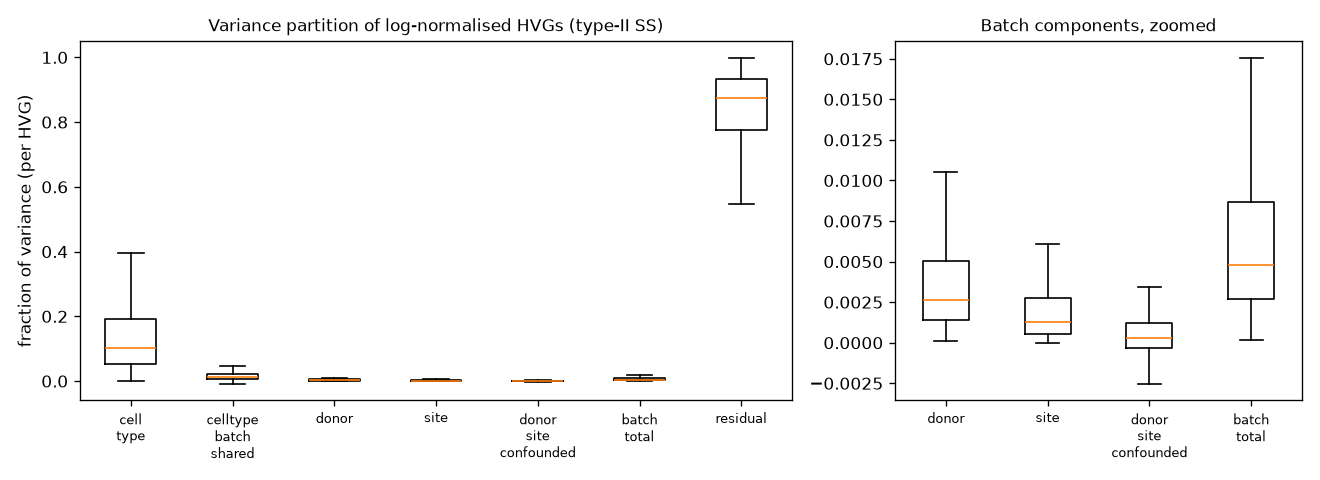

The file beside this chart, header and first rows:
gene, cell_type, celltype_batch_shared, donor, site, donor_site_confounded, residual, batch_total
HES4, 0.3328, 0.03151, 0.01328, 0.0008811, 0.002304, 0.6192, 0.01647
ISG15, 0.06824, 0.06349, 0.06596, 0.0008651, 0.01293, 0.7885, 0.07975
TNFRSF18, 0.009427, -8.694824475153143e-05, 0.0002865, 0.0001761, 0.0001203, 0.9901, 0.0005829
TNFRSF4, 0.009023, 0.0003, 0.0003514, 0.0001125, 0.0005527, 0.9897, 0.001017
ATAD3A, 0.05549, 0.009414, 0.001981, 0.001407, 0.000965, 0.9307, 0.004353
SMIM1, 0.5589, 0.03633, 0.006969, 0.0009564, 0.0006493, 0.3962, 0.008575
SLC2A5, 0.05961, 0.004773, 0.001513, 0.0005804, -0.0002429, 0.9338, 0.001851
PIK3CD-AS2, 0.06524, 0.003914, 0.0002651, 0.0001471, 0.0001622, 0.9303, 0.0005743
CENPS, 0.1458, 0.0156, 0.001278, 0.00157, -0.000887, 0.8367, 0.001961
SRM, 0.1447, 0.02895, 0.003434, 0.00134, 0.001097, 0.8205, 0.005871
DHRS3, 0.08558, 0.0147, 0.001536, 0.0005115, 0.001545, 0.8961, 0.003593
DDI2, 0.05736, 0.005456, 0.00404, 0.002278, 0.001356, 0.9295, 0.007673
MRTO4, 0.1227, 0.02527, 0.001715, 0.000695, 0.0009928, 0.8486, 0.003403
UBXN10, 0.07658, 0.007585, 0.001027, 0.0002709, 0.0003588, 0.9142, 0.001657
KDM1A, 0.05186, 0.009298, 0.002519, 0.002183, 0.000166, 0.934, 0.004868
HNRNPR, 0.1333, 0.02131, 0.006199, 0.004799, -0.0006441, 0.835, 0.01035
E2F2, 0.1252, 0.03134, 0.00226, 0.006003, 0.001209, 0.834, 0.009471
ID3, 0.002248, 0.0003044, 0.002786, 0.0001761, 0.000948, 0.9935, 0.00391
MDS2, 0.000116, -6.666213725555598e-06, 0.0002144, 6.49178535191745e-05, -1.4586116212133015e-05, 0.9996, 0.0002647
PITHD1, 0.3358, 0.09719, 0.00138, 0.004692, 0.001202, 0.5597, 0.007274
RHD, 0.1933, -0.006519, 0.0594, 0.001396, 0.005717, 0.7467, 0.06652
RHCE, 0.5418, 0.05811, 0.007828, 0.01306, -0.004111, 0.3833, 0.01678
STMN1, 0.51, 0.08603, 0.004159, 0.001122, -0.0002498, 0.3989, 0.005031
HMGN2, 0.2945, 0.02445, 0.00884, 0.00729, -0.004237, 0.6692, 0.01189
NUDC, 0.1306, 0.02029, 0.00336, 0.002852, 0.0003859, 0.8425, 0.006598
RPA2, 0.07734, 0.01551, 0.004195, 0.003439, 0.00151, 0.898, 0.009144
ATP5IF1, 0.3703, 0.03547, 0.00924, 0.006479, -0.004411, 0.583, 0.01131
SNHG3, 0.1757, 0.03823, 0.007188, 0.00141, 0.001666, 0.7758, 0.01026
MECR, 0.05166, 0.008812, 0.000848, 0.0003729, 0.0002322, 0.9381, 0.001453
SNRNP40, 0.09125, 0.01845, 0.003237, 0.005833, 0.00148, 0.8798, 0.01055
KHDRBS1, 0.1007, 0.01877, 0.006939, 0.004463, 7.430233455868462e-07, 0.8691, 0.0114
CCDC28B, 0.152, 0.01994, 0.001178, 0.000818, -0.0002242, 0.8262, 0.001771
EIF3I, 0.09583, 0.01712, 0.009965, 0.005146, -0.001569, 0.8735, 0.01354
LCK, 0.001496, -0.0001722, 0.0006903, 0.0007462, 0.001524, 0.9957, 0.00296
MARCKSL1, 0.122, 0.01842, 0.006084, 0.001971, 0.004153, 0.8473, 0.01221
ZBTB8A, 0.05989, 0.008459, 0.001833, 0.000338, 0.00109, 0.9284, 0.003261
CLSPN, 0.2703, 0.02292, 0.003078, 0.001367, -0.001339, 0.7037, 0.003106
MRPS15, 0.09468, 0.01434, 0.00567, 0.001884, -0.00096, 0.8844, 0.006594
CDCA8, 0.1689, 0.01372, 0.0006166, 0.0001983, 0.0005855, 0.8159, 0.0014
SF3A3, 0.05486, 0.01093, 0.002137, 0.00203, 0.000722, 0.9293, 0.004889
NDUFS5, 0.1775, 0.0412, 0.01269, 0.00911, -0.005068, 0.7646, 0.01673
PPIH, 0.1136, 0.02245, 0.001897, 0.001634, 0.0003426, 0.86, 0.003873
YBX1, 0.224, 0.00835, 0.01971, 0.01048, -0.006323, 0.7438, 0.02387
ERMAP, 0.1874, 0.01268, 0.001523, 0.002894, 0.0006267, 0.7949, 0.005044
SLC2A1, 0.4418, 0.05281, 0.002766, 0.005331, 0.003734, 0.4936, 0.01183
EBNA1BP2, 0.129, 0.01906, 0.005034, 0.001066, -0.0007206, 0.8465, 0.005379
CDC20, 0.2427, 0.01864, 0.001179, 0.000441, 0.0004083, 0.7366, 0.002028
DPH2, 0.02483, 0.005715, 0.001466, 0.0003041, 0.0007011, 0.967, 0.002471
B4GALT2, 0.07306, 0.01821, 0.00117, 0.0007868, 0.002009, 0.9048, 0.003966
ERI3, 0.04406, 0.01012, 0.0008728, 0.001394, 0.003493, 0.9401, 0.00576
ARMH1, 0.1226, 0.008185, 0.003517, 0.001193, 0.0009894, 0.8635, 0.0057
KIF2C, 0.1648, 0.01278, 0.0007871, 0.001267, 0.0001886, 0.8201, 0.002243
RPS8, 0.6343, 0.1233, 0.006671, 0.0008751, 0.001688, 0.2332, 0.009234
EIF2B3, 0.04199, 0.007139, 0.001553, 0.0003949, 4.317109407486752e-06, 0.9489, 0.001952
UROD, 0.5316, 0.05255, 0.002564, 0.003189, -0.001236, 0.4113, 0.004518
HPDL, 0.127, 0.0191, 0.002524, 0.0005733, 0.0003616, 0.8504, 0.003459
NASP, 0.2709, 0.03967, 0.005155, 0.001611, -0.001415, 0.684, 0.00535
UQCRH, 0.2207, 0.04627, 0.009896, 0.004775, -0.001494, 0.7199, 0.01318
ATPAF1, 0.051, 0.004085, 0.001619, 0.000522, 0.0002743, 0.9425, 0.002416
PDZK1IP1, 0.2592, 0.06579, 0.00412, 0.002717, 0.004926, 0.6632, 0.01176
... 1,940 more rows
